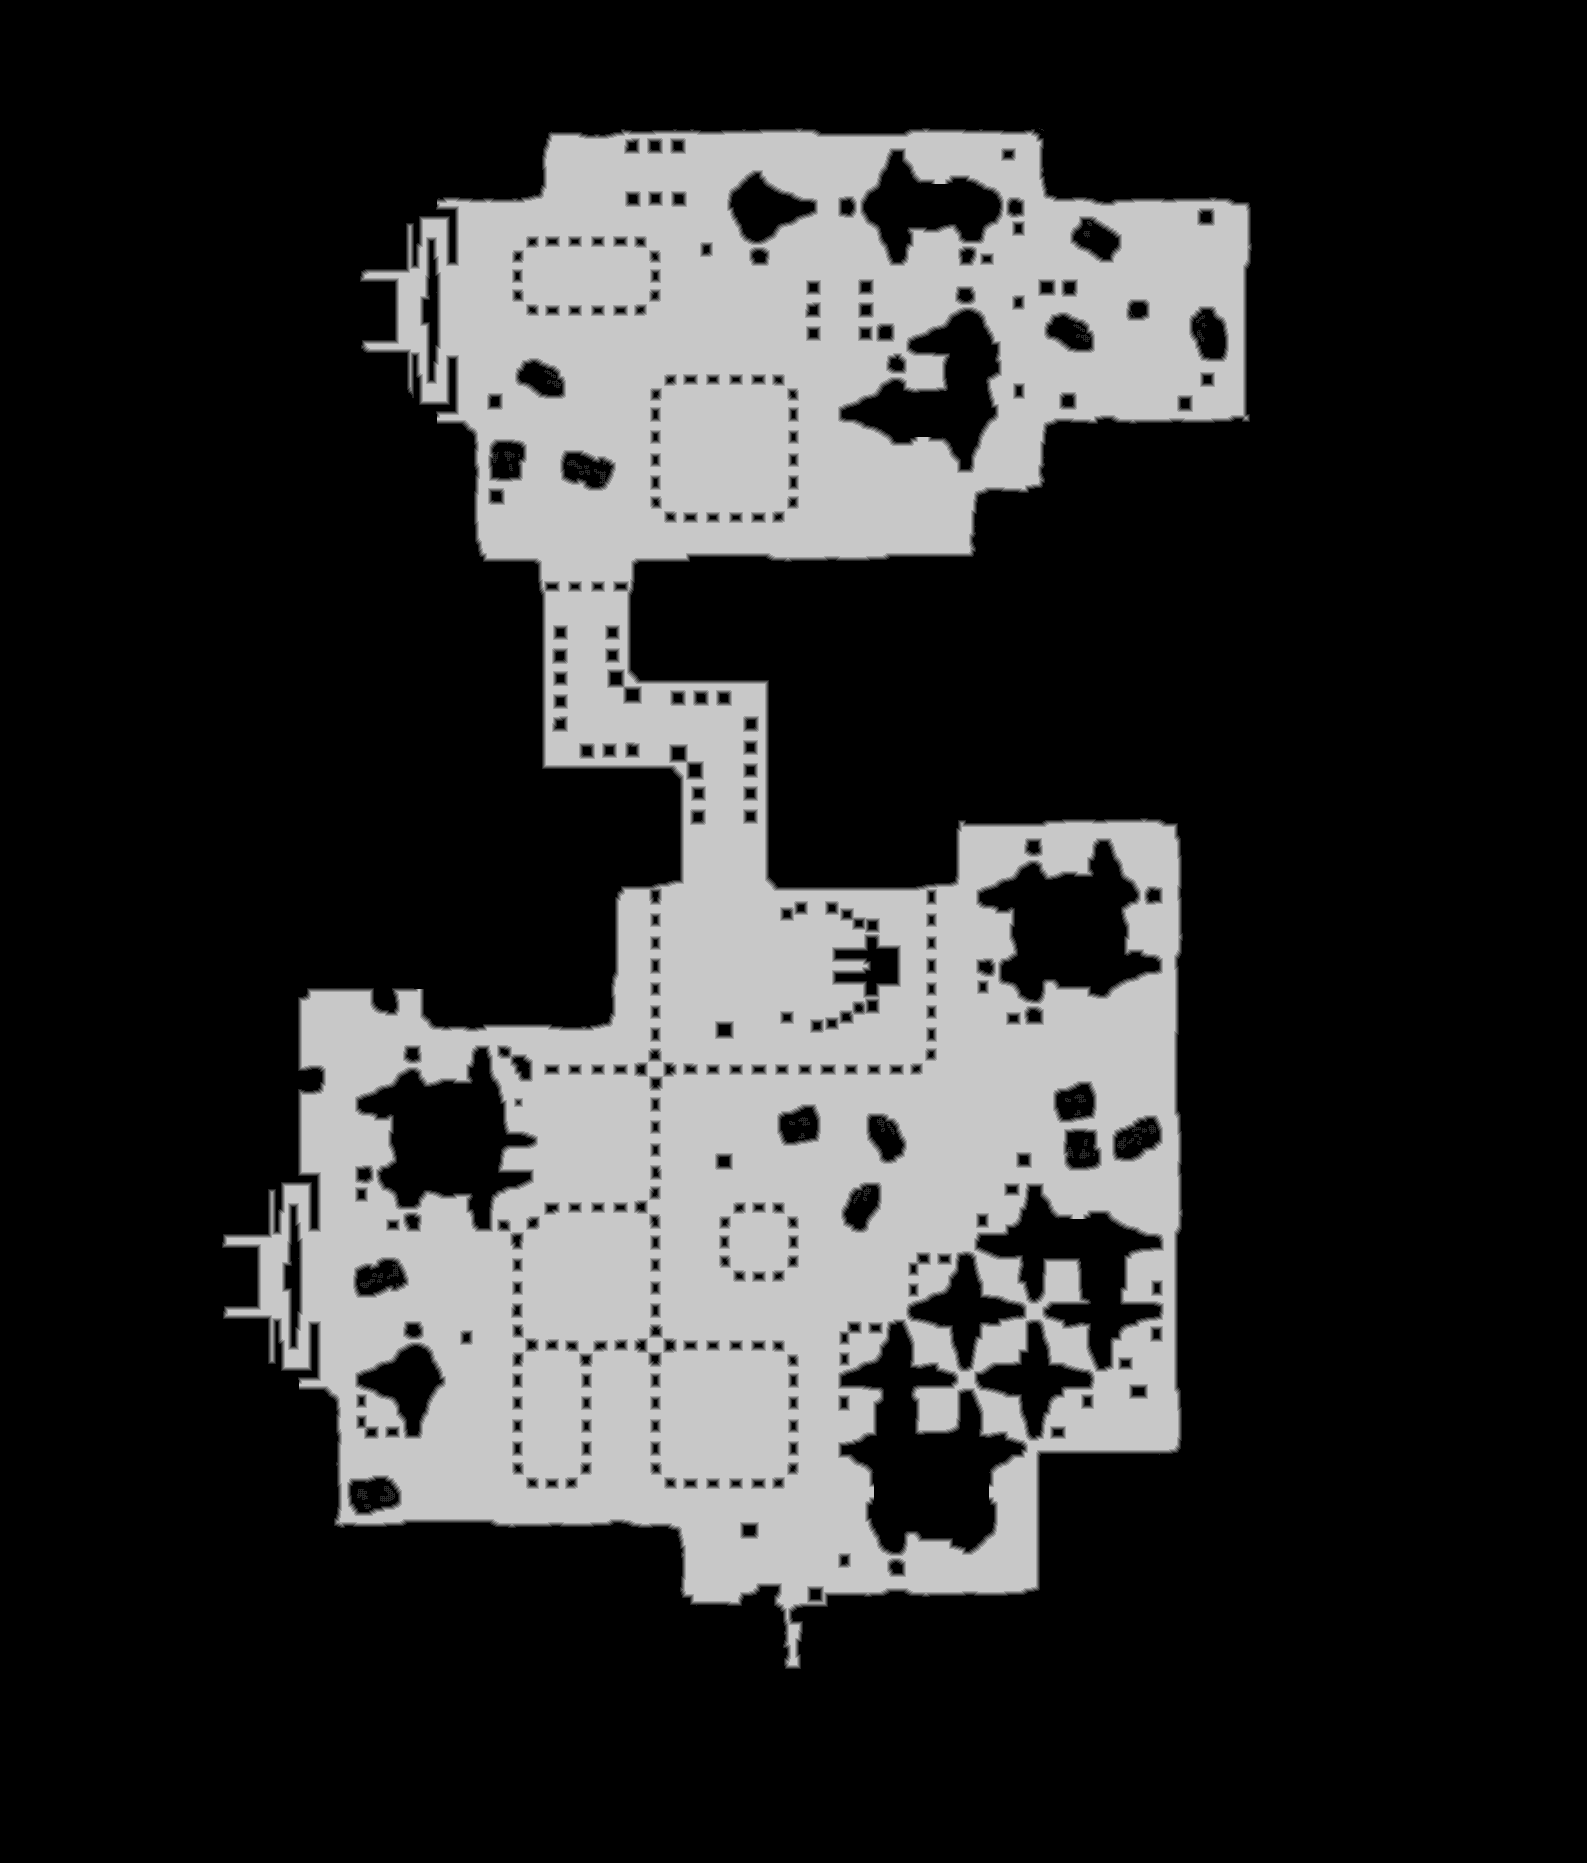

Data behind this chart, as committed beside it:
source	tdt_hull melee
truth	truth_421735f43f0.tsv
width	1587
height	1863
nibble	0	2178324
nibble	1	27750
nibble	2	28554
nibble	3	30927
nibble	4	33162
nibble	5	657864
